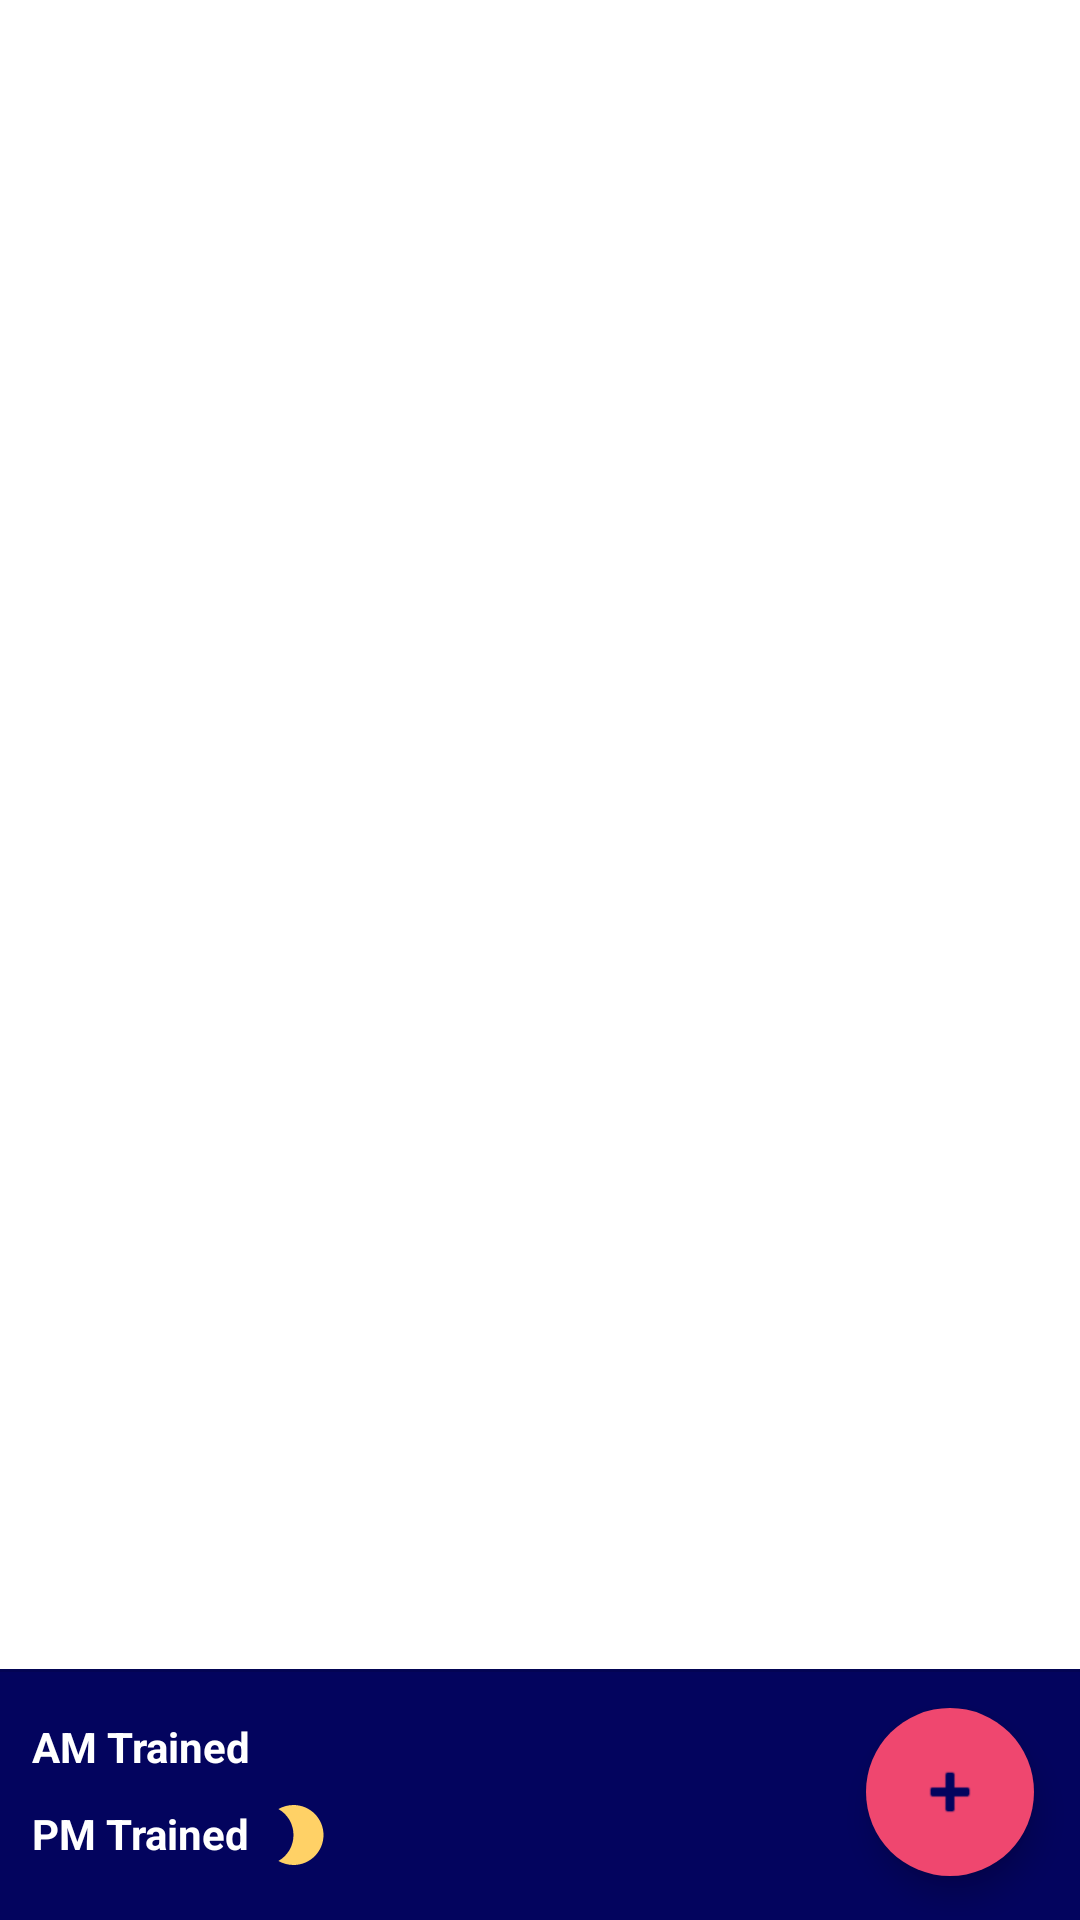

This screen was rendered from an Android layout file. Write that file and the resources it references.
<!-- AndroidManifest.xml: application theme Theme.ShiftManager -->
<!-- res/layout/frag_employee.xml -->
<?xml version="1.0" encoding="utf-8"?>
<androidx.constraintlayout.widget.ConstraintLayout xmlns:android="http://schemas.android.com/apk/res/android"
    xmlns:app="http://schemas.android.com/apk/res-auto"
    xmlns:tools="http://schemas.android.com/tools"
    android:layout_width="match_parent"
    android:layout_height="match_parent"
    android:background="@color/pastel_dark_blue">

    <androidx.recyclerview.widget.RecyclerView
        android:id="@+id/rv_empV2"
        android:layout_width="0dp"
        android:layout_height="0dp"
        android:background="@color/white"
        app:layout_constraintBottom_toTopOf="@+id/divider2"
        app:layout_constraintEnd_toEndOf="parent"
        app:layout_constraintHorizontal_bias="0.0"
        app:layout_constraintStart_toStartOf="parent"
        app:layout_constraintTop_toTopOf="parent" />

    <com.google.android.material.floatingactionbutton.FloatingActionButton
        android:id="@+id/fb_add"
        android:layout_width="wrap_content"
        android:layout_height="wrap_content"
        android:backgroundTint="@color/pastel_red"
        android:clickable="true"
        app:borderWidth="0dp"
        app:layout_constraintBottom_toBottomOf="parent"
        app:layout_constraintEnd_toEndOf="@+id/rv_empV2"
        app:layout_constraintHorizontal_bias="0.95"
        app:layout_constraintStart_toStartOf="parent"
        app:layout_constraintTop_toTopOf="parent"
        app:layout_constraintVertical_bias="0.975"
        app:srcCompat="@android:drawable/ic_input_add"
        app:tint="@color/pastel_dark_blue"
        tools:ignore="SpeakableTextPresentCheck,ImageContrastCheck" />

    <TextView
        android:id="@+id/textView2"
        android:layout_width="wrap_content"
        android:layout_height="wrap_content"
        android:text="PM Trained"
        android:textColor="@color/white"
        android:textStyle="bold"
        app:layout_constraintBottom_toBottomOf="parent"
        app:layout_constraintEnd_toStartOf="@+id/fb_add"
        app:layout_constraintHorizontal_bias="0.05"
        app:layout_constraintStart_toStartOf="parent"
        app:layout_constraintTop_toBottomOf="@+id/rv_empV2"
        app:layout_constraintVertical_bias="0.7" />

    <TextView
        android:id="@+id/textView3"
        android:layout_width="wrap_content"
        android:layout_height="wrap_content"
        android:text="AM Trained"
        android:textColor="@color/white"
        android:textStyle="bold"
        app:layout_constraintBottom_toBottomOf="parent"
        app:layout_constraintEnd_toStartOf="@+id/fb_add"
        app:layout_constraintHorizontal_bias="0.05"
        app:layout_constraintStart_toStartOf="parent"
        app:layout_constraintTop_toBottomOf="@+id/rv_empV2"
        app:layout_constraintVertical_bias="0.25" />

    <ImageView
        android:id="@+id/imageView2"
        android:layout_width="wrap_content"
        android:layout_height="wrap_content"
        app:layout_constraintBottom_toBottomOf="parent"
        app:layout_constraintEnd_toStartOf="@+id/fb_add"
        app:layout_constraintHorizontal_bias="0.03"
        app:layout_constraintStart_toEndOf="@+id/textView3"
        app:layout_constraintTop_toBottomOf="@+id/rv_empV2"
        app:layout_constraintVertical_bias="0.225"
        app:srcCompat="@drawable/ic_baseline_wb_sunny_24" />

    <ImageView
        android:id="@+id/imageView3"
        android:layout_width="wrap_content"
        android:layout_height="wrap_content"
        app:layout_constraintBottom_toBottomOf="parent"
        app:layout_constraintEnd_toStartOf="@+id/fb_add"
        app:layout_constraintHorizontal_bias="0.03"
        app:layout_constraintStart_toEndOf="@+id/textView2"
        app:layout_constraintTop_toBottomOf="@+id/rv_empV2"
        app:layout_constraintVertical_bias="0.725"
        app:srcCompat="@drawable/ic_baseline_mode_night_24" />

    <View
        android:id="@+id/divider2"
        android:layout_width="0dp"
        android:layout_height="1dp"
        android:layout_marginBottom="12dp"
        android:background="?android:attr/listDivider"
        app:layout_constraintBottom_toTopOf="@+id/fb_add"
        app:layout_constraintEnd_toEndOf="parent"
        app:layout_constraintStart_toStartOf="parent"
        app:layout_constraintTop_toBottomOf="@id/rv_empV2" />

</androidx.constraintlayout.widget.ConstraintLayout>
<!-- resources referenced by this layout -->
<resources>
  <color name="pastel_dark_blue">#03045e</color>
  <color name="pastel_red">#ef476f</color>
  <color name="white">#FFFFFFFF</color>
  <!-- drawable ic_baseline_mode_night_24 (drawable) -->
  <vector android:height="24dp" android:tint="@color/yellow"
      android:viewportHeight="24" android:viewportWidth="24"
      android:width="24dp" xmlns:android="http://schemas.android.com/apk/res/android">
      <path android:fillColor="@android:color/white" android:pathData="M9.5,2c-1.82,0 -3.53,0.5 -5,1.35c2.99,1.73 5,4.95 5,8.65s-2.01,6.92 -5,8.65C5.97,21.5 7.68,22 9.5,22c5.52,0 10,-4.48 10,-10S15.02,2 9.5,2z"/>
  </vector>
  <style name="Theme.ShiftManager" parent="Theme.MaterialComponents.DayNight.DarkActionBar">
          
          <item name="colorPrimary">@color/pastel_dark_blue</item>
          <item name="colorPrimaryVariant">@color/blue</item>
          <item name="colorOnPrimary">@color/white</item>
          
          <item name="colorSecondary">@color/pastel_red</item>
          <item name="colorSecondaryVariant">@color/teal_700</item>
          <item name="colorOnSecondary">@color/black</item>
          
          <item name="android:statusBarColor" tools:targetApi="l">?attr/colorPrimaryVariant</item>
          
          <item name="android:windowFullscreen">true</item>
      </style>
  <color name="yellow">#ffd166</color>
  <color name="blue">#7097d3</color>
  <color name="teal_700">#FF018786</color>
  <color name="black">#FF000000</color>
</resources>
